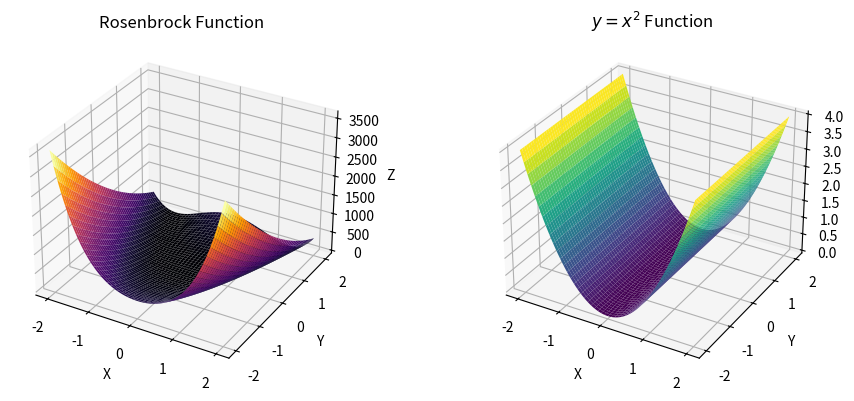
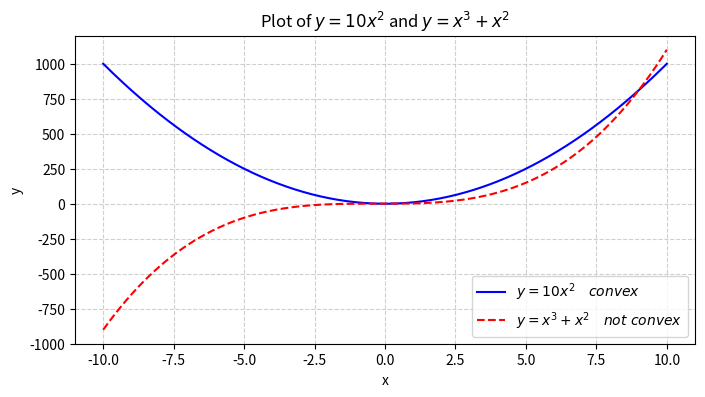

Python code for these plots, in order:
import numpy as np
import matplotlib.pyplot as plt
from mpl_toolkits.mplot3d import Axes3D

# 3D plots
# Define the Rosenbrock function
def rosenbrock(x, y, a=1, b=100):
    return (a - x)**2 + b * (y - x**2)**2

# Define y = x^2 function
def parabola(x):
    return x**2

# Create grid
x = np.linspace(-2, 2, 400)
y = np.linspace(-2, 2, 400)
X, Y = np.meshgrid(x, y)

# Compute Rosenbrock function values
Z_rosenbrock = rosenbrock(X, Y)  # non-convex nor concave

# Compute y = x^2 function values
Z_parabola = parabola(X) #convex
 
# Create 3D plot
fig = plt.figure(figsize=(10, 4))

# Plot Rosenbrock function
ax1 = fig.add_subplot(121, projection='3d')
ax1.plot_surface(X, Y, Z_rosenbrock, cmap='inferno')
ax1.set_title('Rosenbrock Function')
ax1.set_xlabel('X')
ax1.set_ylabel('Y')
ax1.set_zlabel('Z')

# Plot y = x^2 function
ax2 = fig.add_subplot(122, projection='3d')
ax2.plot_surface(X, Y, Z_parabola, cmap='viridis')
ax2.set_title('$y = x^2$ Function')
ax2.set_xlabel('X')
ax2.set_ylabel('Y')
ax2.set_zlabel('Z')

# Show plot
plt.tight_layout()
plt.show()

# 2D plots
# Define x values
x = np.linspace(-10, 10, 400)

# Define y expressions
y1 = 10 * x ** 2  # convex
y2 = x ** 3 + x ** 2  # non-convex function

# Create 2D plot
plt.figure(figsize=(8, 4))
plt.plot(x, y1, label=r'$y = 10x^2 \quad convex$', linestyle='-', color='b')
plt.plot(x, y2, label=r'$y = x^3 + x^2 \quad not\ convex$', linestyle='--', color='r')

# Add labels and title
plt.xlabel('x')
plt.ylabel('y')
plt.title('Plot of $y = 10x^2$ and $y = x^3 + x^2$')

# Add grid
plt.grid(True, linestyle='--', alpha=0.6)

# Add legend
plt.legend()

# Show plot
plt.show()
